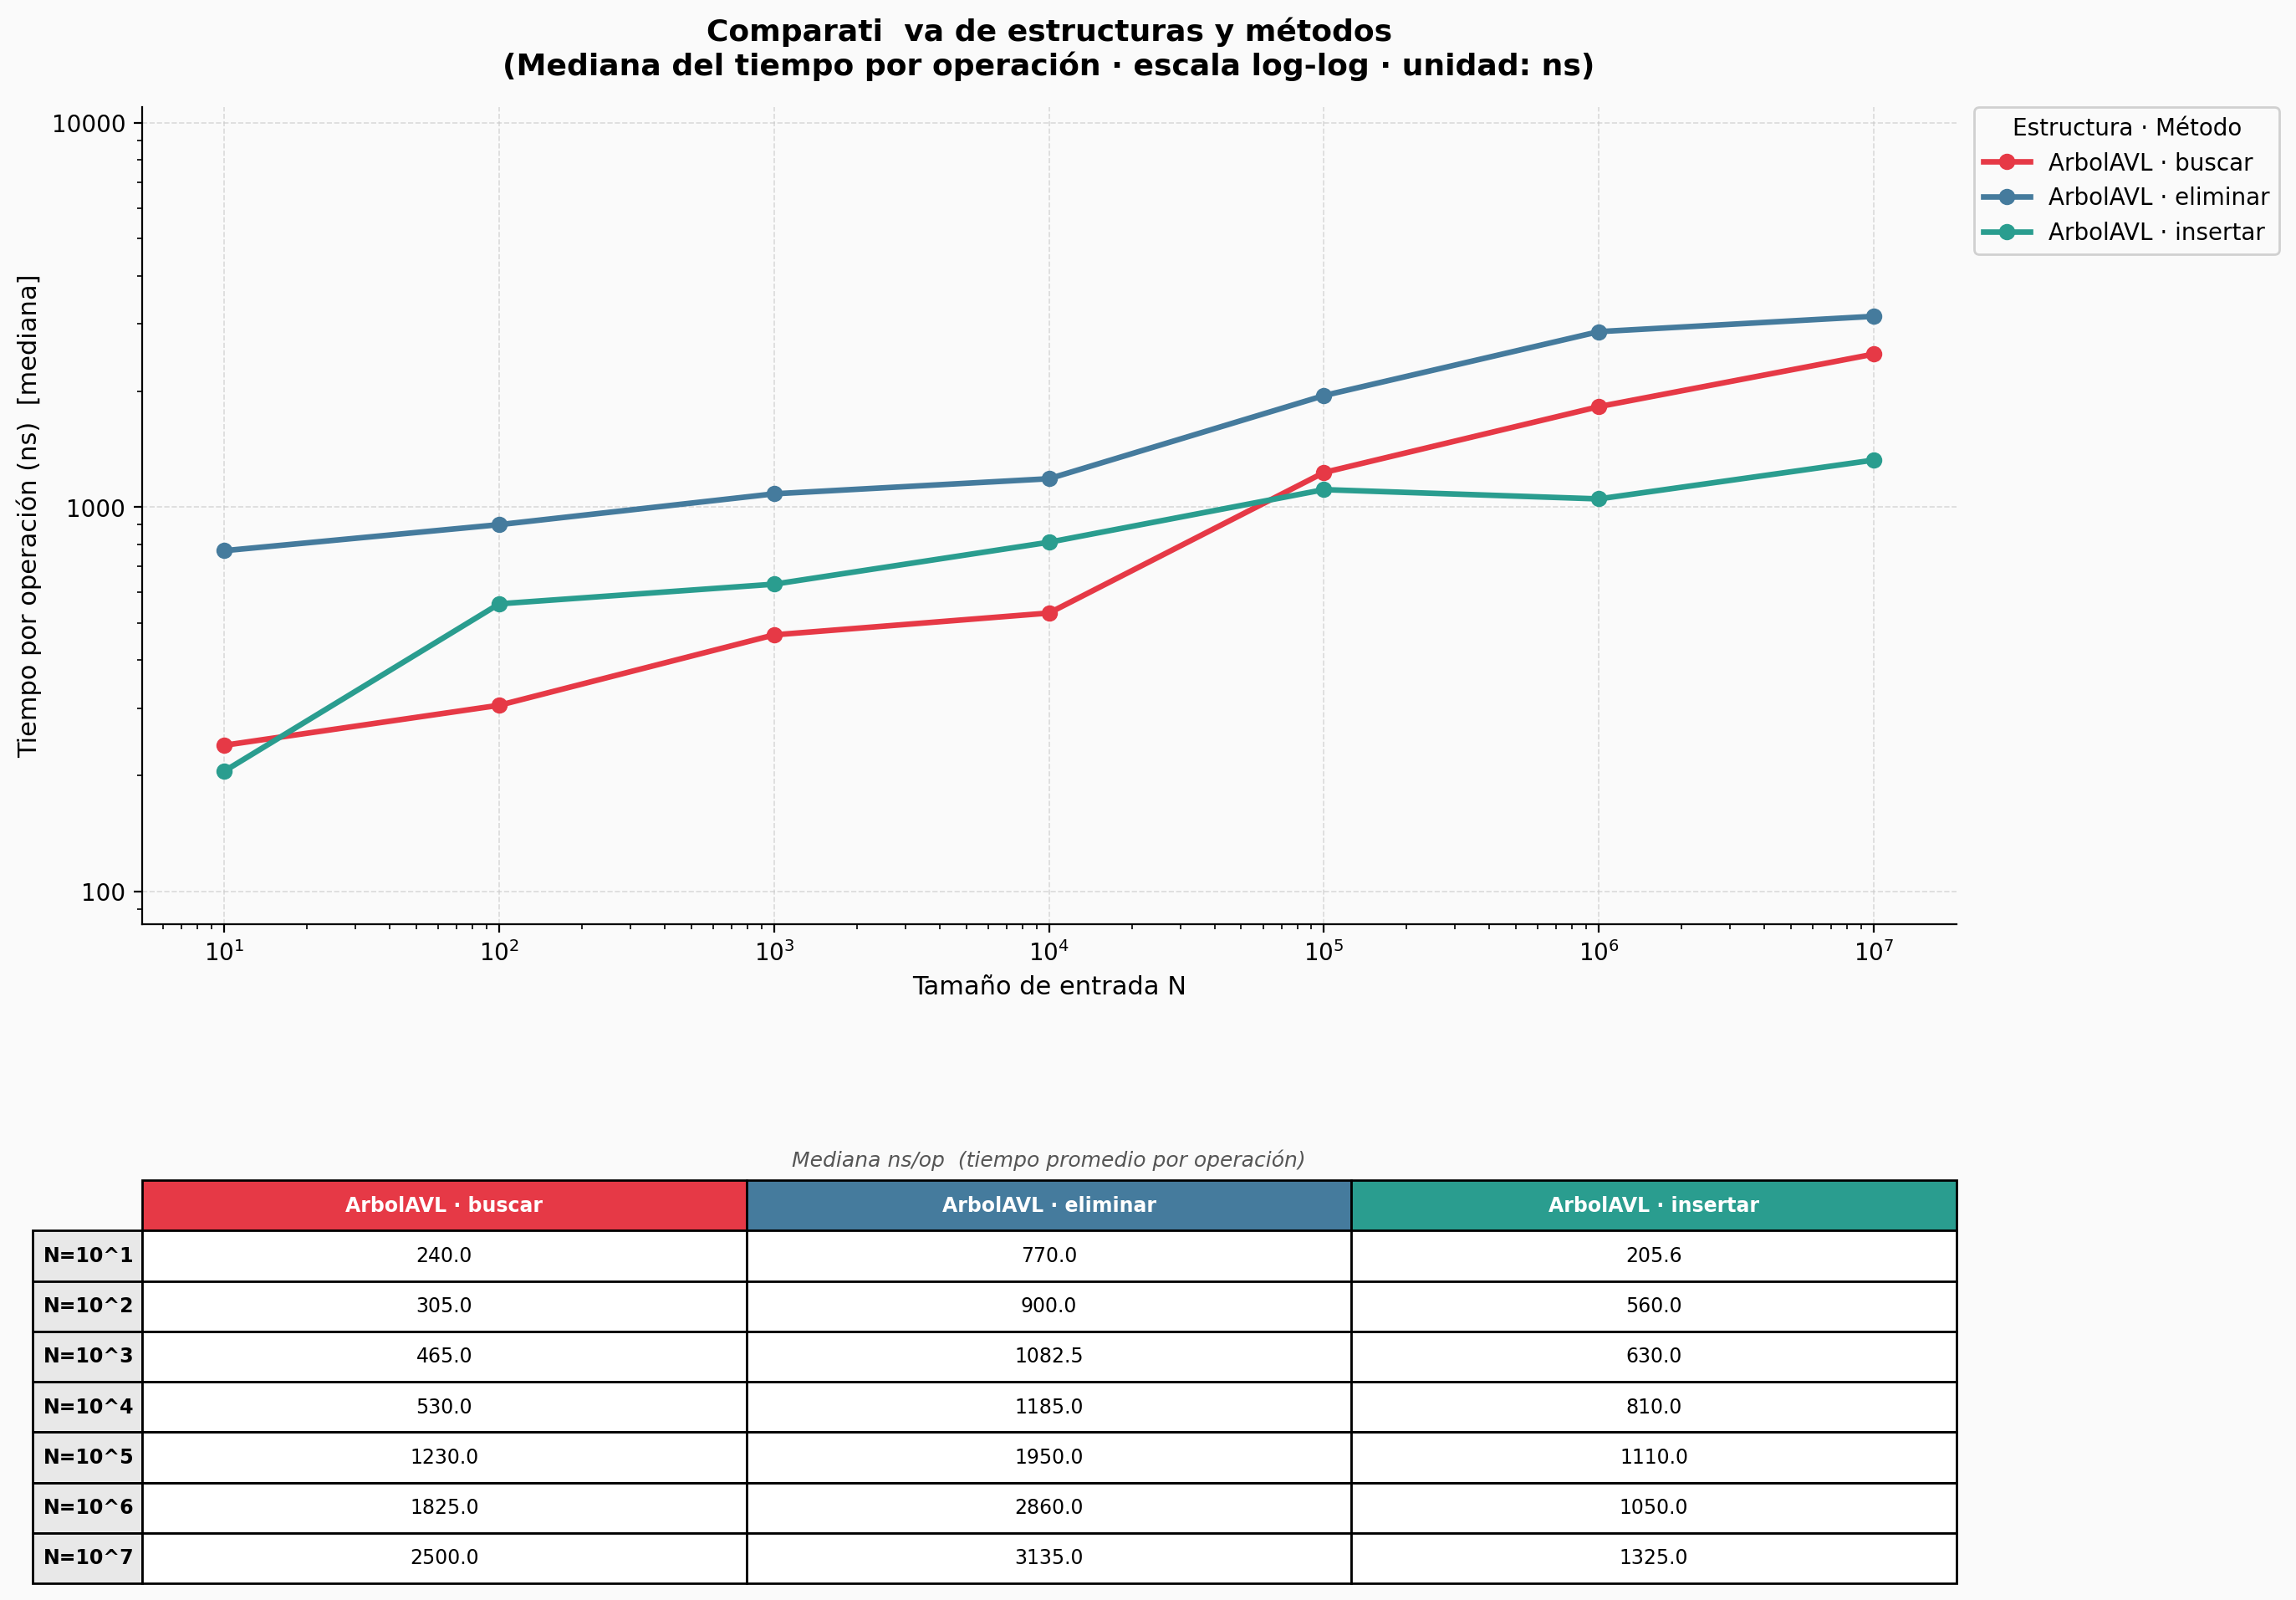

Values plotted in this chart, from the file beside it:
Estructura, Metodo, N, Run, Tiempo_ns
ArbolAVL, insertar, 10, 0, 205.6
ArbolAVL, insertar, 10, 1, 195.3
ArbolAVL, insertar, 10, 2, 201.8
ArbolAVL, insertar, 10, 3, 206.9
ArbolAVL, insertar, 10, 4, 228.2
ArbolAVL, insertar, 10, 5, 232.3
ArbolAVL, insertar, 10, 6, 199.7
ArbolAVL, insertar, 100, 0, 591
ArbolAVL, insertar, 100, 1, 535
ArbolAVL, insertar, 100, 2, 560
ArbolAVL, insertar, 100, 3, 660
ArbolAVL, insertar, 100, 4, 525
ArbolAVL, insertar, 100, 5, 385.2
ArbolAVL, insertar, 100, 6, 570
ArbolAVL, insertar, 1000, 0, 630
ArbolAVL, insertar, 1000, 1, 605
ArbolAVL, insertar, 1000, 2, 570
ArbolAVL, insertar, 1000, 3, 715
ArbolAVL, insertar, 1000, 4, 680
ArbolAVL, insertar, 1000, 5, 675
ArbolAVL, insertar, 1000, 6, 555
ArbolAVL, insertar, 10000, 0, 805
ArbolAVL, insertar, 10000, 1, 810
ArbolAVL, insertar, 10000, 2, 920
ArbolAVL, insertar, 10000, 3, 720
ArbolAVL, insertar, 10000, 4, 785
ArbolAVL, insertar, 10000, 5, 945
ArbolAVL, insertar, 10000, 6, 1125
ArbolAVL, insertar, 100000, 0, 1430
ArbolAVL, insertar, 100000, 1, 885
ArbolAVL, insertar, 100000, 2, 1450
ArbolAVL, insertar, 100000, 3, 1115
ArbolAVL, insertar, 100000, 4, 1110
ArbolAVL, insertar, 100000, 5, 990
ArbolAVL, insertar, 100000, 6, 960
ArbolAVL, insertar, 1000000, 0, 1925
ArbolAVL, insertar, 1000000, 1, 1040
ArbolAVL, insertar, 1000000, 2, 1050
ArbolAVL, insertar, 1000000, 3, 1030
ArbolAVL, insertar, 1000000, 4, 1290
ArbolAVL, insertar, 1000000, 5, 1105
ArbolAVL, insertar, 1000000, 6, 1035
ArbolAVL, insertar, 10000000, 0, 1215
ArbolAVL, insertar, 10000000, 1, 1395
ArbolAVL, insertar, 10000000, 2, 1325
ArbolAVL, insertar, 10000000, 3, 1175
ArbolAVL, insertar, 10000000, 4, 1350
ArbolAVL, insertar, 10000000, 5, 1335
ArbolAVL, insertar, 10000000, 6, 1215
ArbolAVL, buscar, 10, 0, 220
ArbolAVL, buscar, 10, 1, 445
ArbolAVL, buscar, 10, 2, 240
ArbolAVL, buscar, 10, 3, 245
ArbolAVL, buscar, 10, 4, 240
ArbolAVL, buscar, 10, 5, 240
ArbolAVL, buscar, 10, 6, 255
ArbolAVL, buscar, 100, 0, 351
ArbolAVL, buscar, 100, 1, 260
ArbolAVL, buscar, 100, 2, 265
ArbolAVL, buscar, 100, 3, 223
... 87 more rows
